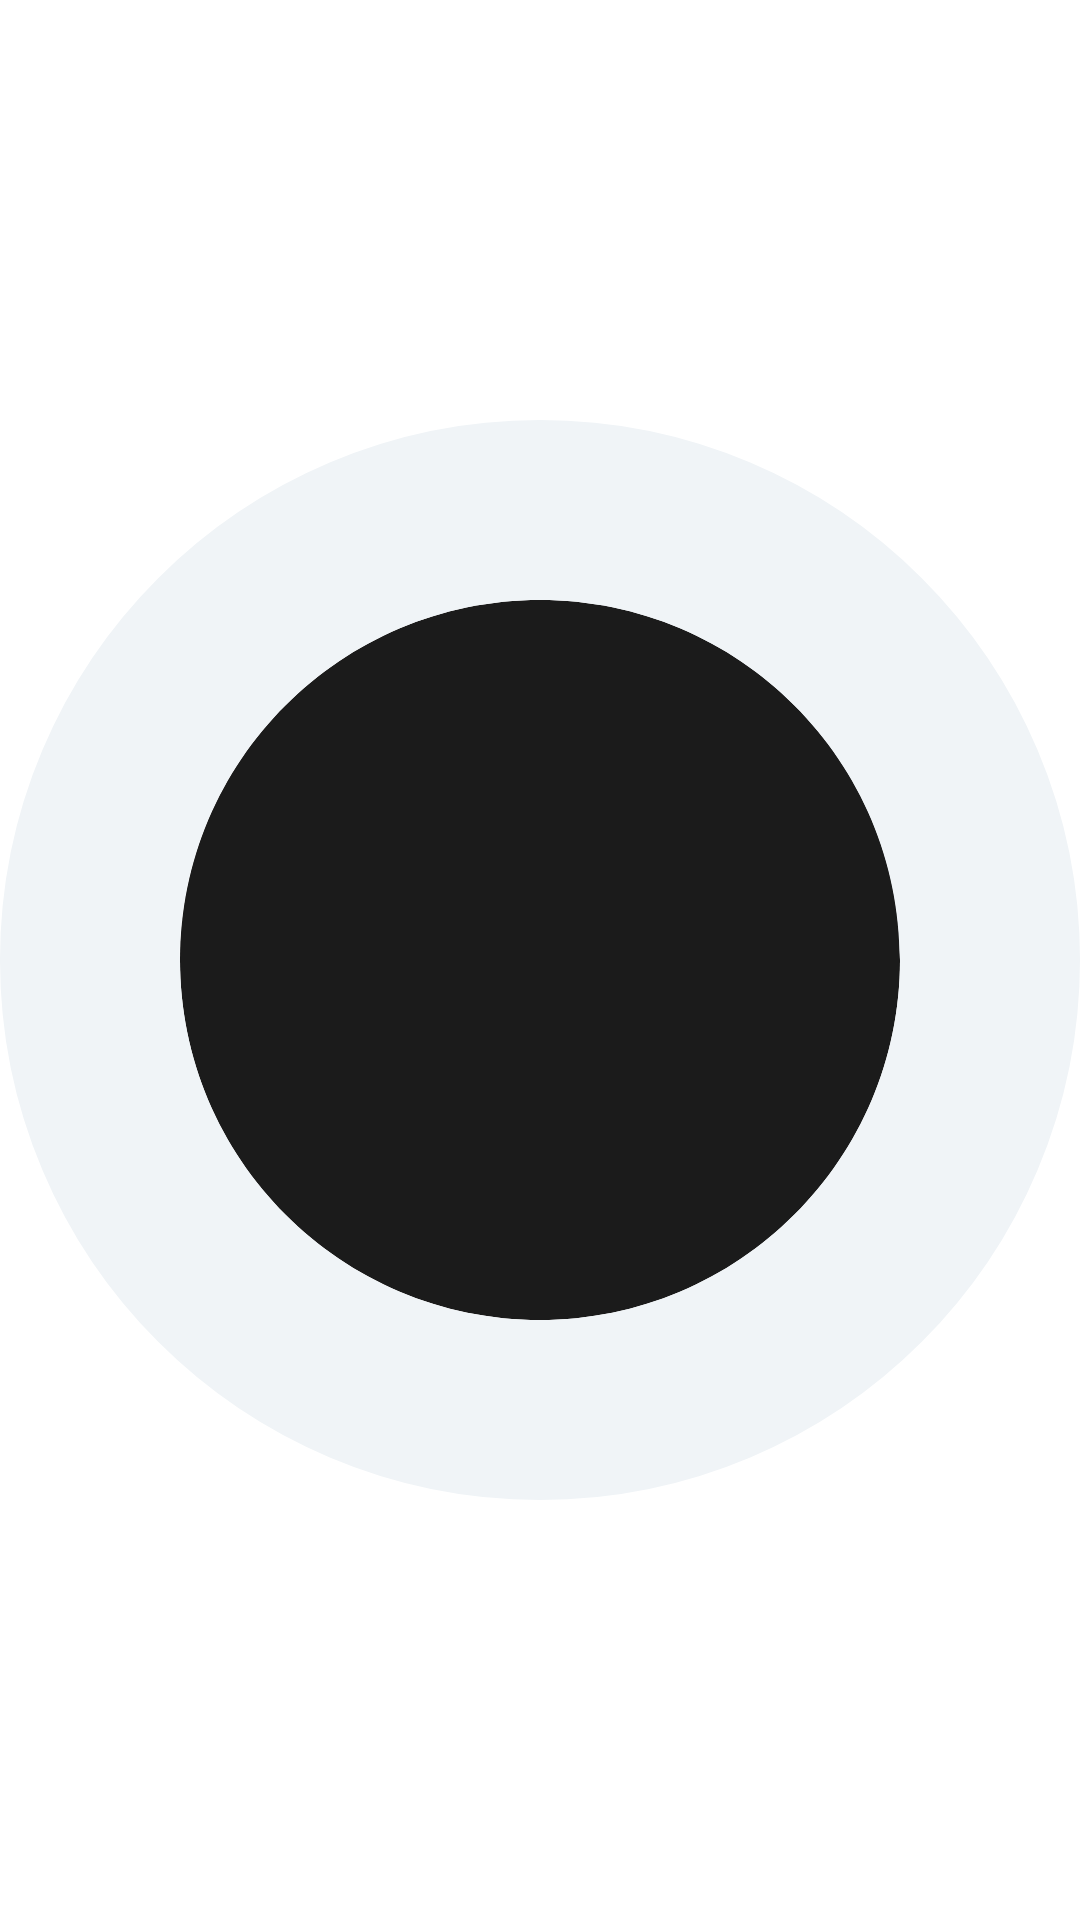

This screen was rendered from an Android layout file. Write that file and the resources it references.
<!-- AndroidManifest.xml: application theme AppTheme -->
<!-- res/layout/chart_mark_dot.xml -->
<?xml version="1.0" encoding="utf-8"?>
<ImageView android:layout_height="wrap_content"
    android:layout_width="wrap_content"
    android:src="@drawable/chart_mark_dot"
    xmlns:android="http://schemas.android.com/apk/res/android" />
<!-- resources referenced by this layout -->
<resources>
  <!-- drawable chart_mark_dot (drawable) -->
  <vector
      xmlns:android="http://schemas.android.com/apk/res/android"
      xmlns:aapt="http://schemas.android.com/aapt"
      android:width="8dp"
      android:height="8dp"
      android:viewportWidth="12"
      android:viewportHeight="12"
      >
  
      <group>
  
          <clip-path
              android:pathData="M10 6C10 8.20914 8.20914 10 6 10C3.79086 10 2 8.20914 2 6C2 3.79086 3.79086 2 6 2C8.20914 2 10 3.79086 10 6Z"
              />
  
          <path
              android:pathData="M2 2V10H10V2"
              android:fillColor="#1B1B1B"
              />
  
      </group>
  
      <group>
  
          <clip-path
              android:pathData="M0 0V12H12V0M10 6C10 8.20914 8.20914 10 6 10C3.79086 10 2 8.20914 2 6C2 3.79086 3.79086 2 6 2C8.20914 2 10 3.79086 10 6Z"
              />
  
          <path
              android:pathData="M10 6C10 8.20914 8.20914 10 6 10C3.79086 10 2 8.20914 2 6C2 3.79086 3.79086 2 6 2C8.20914 2 10 3.79086 10 6Z"
              android:strokeWidth="4"
              android:strokeColor="#F0F4F7"
              />
  
      </group>
  
  </vector>
  <style name="AppTheme" parent="Theme.MaterialComponents.Light.NoActionBar">
          
          <item name="android:fontFamily">@font/montserrat</item>
          <item name="colorPrimary">@color/white</item>
          <item name="colorPrimaryDark">@color/white</item>
          <item name="colorAccent">@color/star_gold</item>
          <item name="windowActionBar">false</item>
          <item name="windowNoTitle">true</item>
      </style>
  <color name="white">#FFFFFFFF</color>
</resources>
